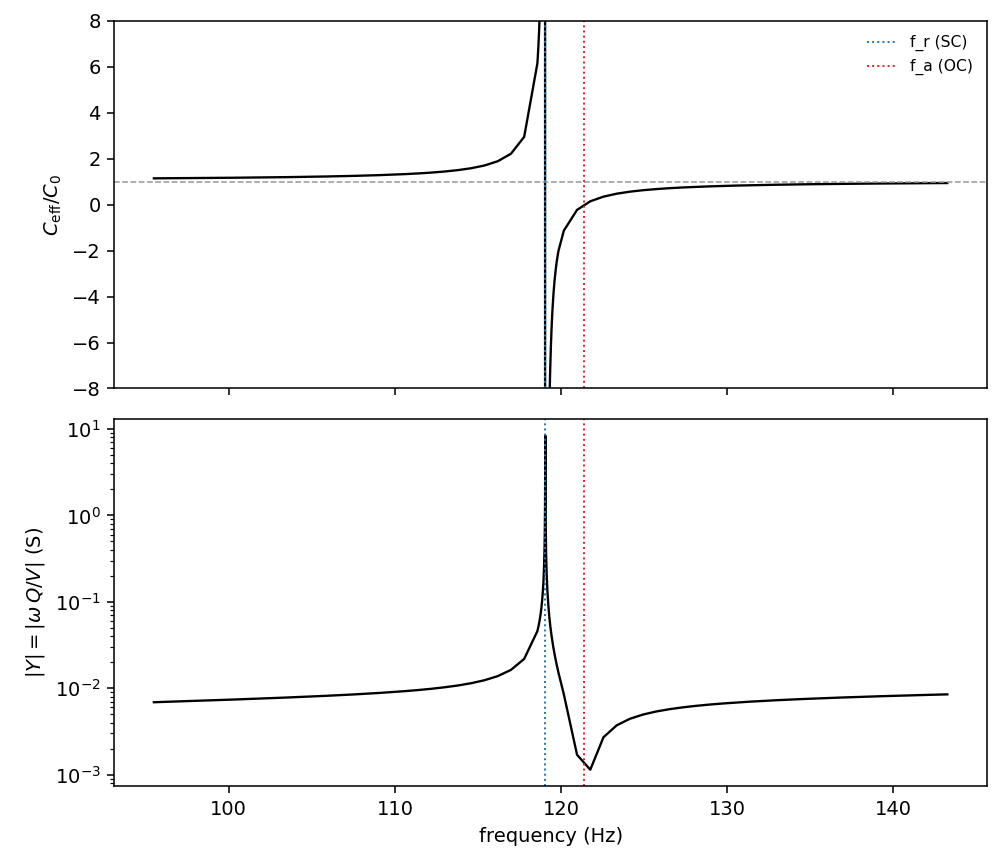

The data file committed next to this chart (first rows):
omega, f_hz, q_over_v, ceff_over_c0, y_abs
600.0, 95.49, 1.1481047980777672e-05, 1.149, 0.006889
605.0, 96.29, 1.1516716877280256e-05, 1.153, 0.006968
610.0, 97.08, 1.155499778069634e-05, 1.157, 0.007049
615.0, 97.88, 1.1596184826124912e-05, 1.161, 0.007132
620.0, 98.68, 1.1640618117562516e-05, 1.165, 0.007217
625.0, 99.47, 1.168869307209357e-05, 1.17, 0.007305
630.0, 100.3, 1.1740872139998688e-05, 1.175, 0.007397
635.0, 101.1, 1.1797699636773316e-05, 1.181, 0.007492
640.0, 101.9, 1.1859820695673161e-05, 1.187, 0.00759
645.0, 102.7, 1.1928005741150295e-05, 1.194, 0.007694
650.0, 103.5, 1.2003182455200303e-05, 1.202, 0.007802
655.0, 104.2, 1.208647805694576e-05, 1.21, 0.007917
660.0, 105, 1.2179275997945569e-05, 1.219, 0.008038
665.0, 105.8, 1.228329315314717e-05, 1.23, 0.008168
670.0, 106.6, 1.2400686705848857e-05, 1.242, 0.008308
675.0, 107.4, 1.253420496617997e-05, 1.255, 0.008461
680.0, 108.2, 1.2687404740464153e-05, 1.27, 0.008627
685.0, 109, 1.2864972232164355e-05, 1.288, 0.008813
690.0, 109.8, 1.3073209965022279e-05, 1.309, 0.009021
695.0, 110.6, 1.3320799393841091e-05, 1.334, 0.009258
700.0, 111.4, 1.3620040282144145e-05, 1.364, 0.009534
705.0, 112.2, 1.398895503559181e-05, 1.401, 0.009862
710.0, 113, 1.4455054946262344e-05, 1.447, 0.01026
715.0, 113.8, 1.5062531707511288e-05, 1.508, 0.01077
720.0, 114.6, 1.588715786902229e-05, 1.591, 0.01144
725.0, 115.4, 1.7070634171190182e-05, 1.709, 0.01238
730.0, 116.2, 1.891222573734395e-05, 1.893, 0.01381
735.0, 117, 2.2172087941718266e-05, 2.22, 0.0163
740.0, 117.8, 2.951400197739361e-05, 2.955, 0.02184
745.0, 118.6, 6.144119176742499e-05, 6.151, 0.04577
745.1, 118.6, 6.320799258143808e-05, 6.328, 0.0471
745.2, 118.6, 6.510160994983757e-05, 6.518, 0.04851
745.3, 118.6, 6.713620596143189e-05, 6.722, 0.05004
745.4, 118.6, 6.932813294872153e-05, 6.941, 0.05168
745.5, 118.7, 7.16963739335105e-05, 7.178, 0.05345
745.6, 118.7, 7.426309381169525e-05, 7.435, 0.05537
745.7, 118.7, 7.705433518096447e-05, 7.715, 0.05746
745.8, 118.7, 8.010090512054557e-05, 8.02, 0.05974
745.9, 118.7, 8.343951698875106e-05, 8.354, 0.06224
746.0, 118.7, 8.71142771058159e-05, 8.722, 0.06499
746.1, 118.7, 9.117864430150283e-05, 9.129, 0.06803
746.2, 118.8, 9.569804761975744e-05, 9.581, 0.07141
746.3, 118.8, 0.0001008, 10.09, 0.07519
746.4, 118.8, 0.0001064, 10.66, 0.07945
746.5, 118.8, 0.0001129, 11.3, 0.08428
746.6, 118.8, 0.0001203, 12.04, 0.08981
746.7, 118.8, 0.0001288, 12.9, 0.0962
746.8, 118.9, 0.0001388, 13.9, 0.1037
746.9, 118.9, 0.0001506, 15.08, 0.1125
747.0, 118.9, 0.0001648, 16.5, 0.1231
747.1, 118.9, 0.0001823, 18.25, 0.1362
747.2, 118.9, 0.0002041, 20.44, 0.1525
747.3, 118.9, 0.0002323, 23.26, 0.1736
747.4, 119, 0.0002702, 27.05, 0.2019
747.5, 119, 0.0003236, 32.39, 0.2419
747.6, 119, 0.0004046, 40.51, 0.3025
747.7, 119, 0.0005422, 54.29, 0.4054
747.8, 119, 0.0008275, 82.85, 0.6188
747.9, 119, 0.001773, 177.5, 1.326
748.0, 119, -0.01118, -1120, 8.366
... 80 more rows
